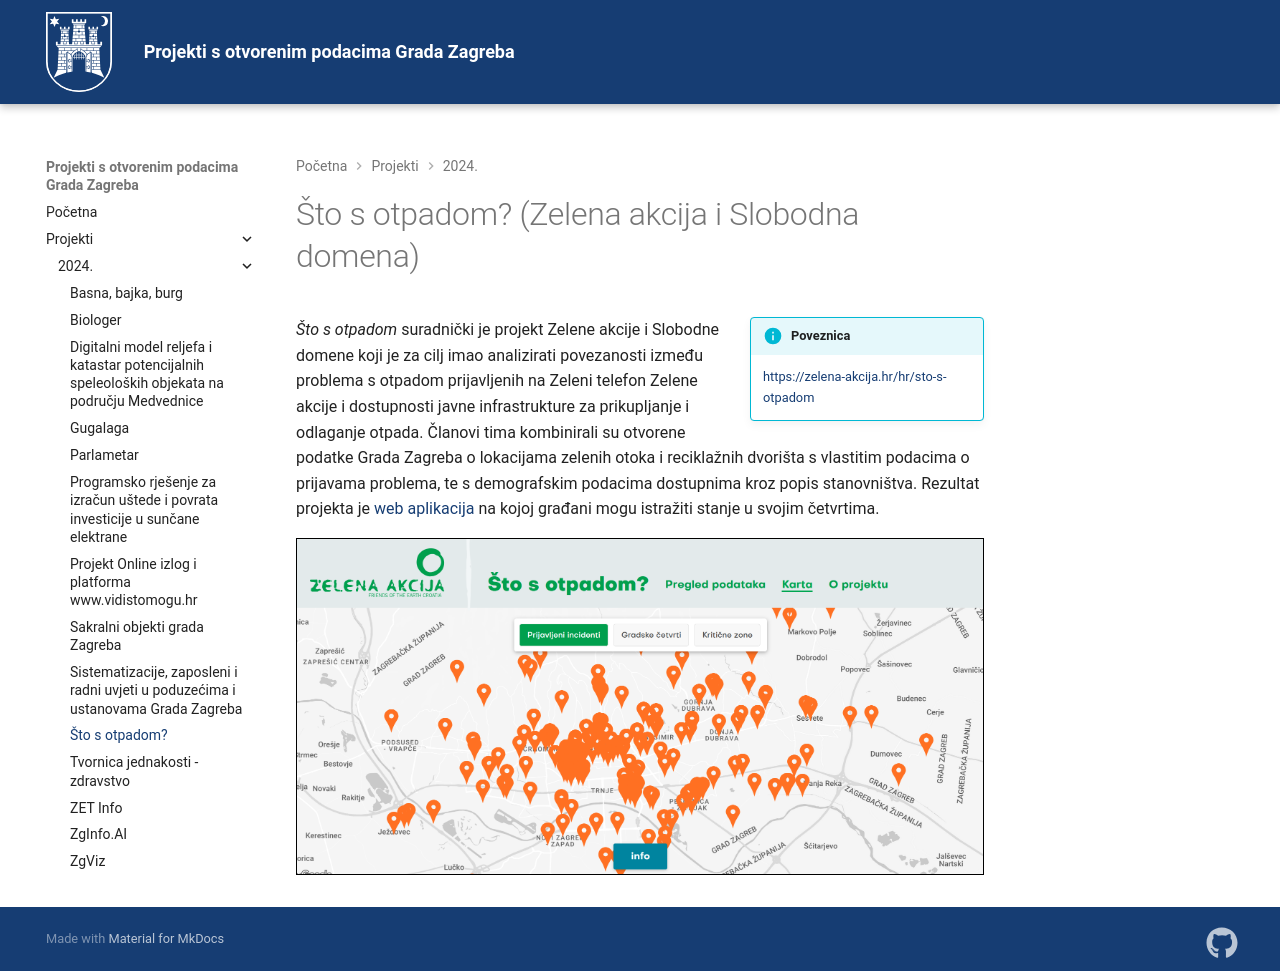

repository: GradZagreb/idx-potpore-otvoreni-podaci · page: 2024/sto-s-otpadom/index.html · generator: mkdocs

# Što s otpadom? (Zelena akcija i Slobodna domena)

!!! info inline end "Poveznica"
    [https://zelena-akcija.hr/hr/sto-s-otpadom](
        https://zelena-akcija.hr/hr/sto-s-otpadom
    )

_Što s otpadom_ suradnički je projekt Zelene akcije i Slobodne domene koji je
za cilj imao analizirati povezanosti između problema s otpadom prijavljenih
na Zeleni telefon Zelene akcije i dostupnosti javne infrastrukture za
prikupljanje i odlaganje otpada. Članovi tima kombinirali su otvorene podatke
Grada Zagreba o lokacijama zelenih otoka i reciklažnih dvorišta s vlastitim
podacima o prijavama problema, te s demografskim podacima dostupnima
kroz popis stanovništva. Rezultat projekta je
[web aplikacija](https://zelena-akcija.hr/hr/sto-s-otpadom) na kojoj
građani mogu istražiti stanje u svojim četvrtima.

![Pregled karte prijavljenih incidenata na web aplikaciji Što s otpadom?](
    ./../assets/images/sto-s-otpadom.png
)
